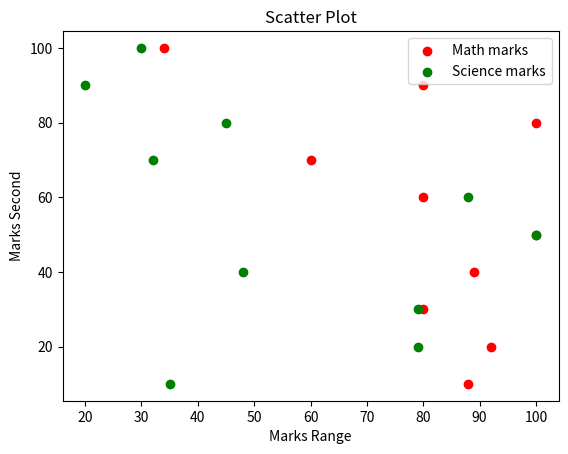

This chart was generated by the following Python code:
# 4. Write a Python program to draw a scatter plot comparing two subject marks of Mathematics and Science. Use marks of 10 students.
# Sample data:
# Test Data:
# math_marks = [88, 92, 80, 89, 100, 80, 60, 100, 80, 34]
# science_marks = [35, 79, 79, 48, 100, 88, 32, 45, 20, 30]
# marks_range = [10, 20, 30, 40, 50, 60, 70, 80, 90, 100]


import matplotlib.pyplot as plt

math_marks = [88, 92, 80, 89, 100, 80, 60, 100, 80, 34]
science_marks = [35, 79, 79, 48, 100, 88, 32, 45, 20, 30]
marks_range = [10, 20, 30, 40, 50, 60, 70, 80, 90, 100]

plt.scatter(math_marks, marks_range, label="Math marks", facecolor='red')
plt.scatter(science_marks, marks_range, label="Science marks", facecolor="green")
plt.title("Scatter Plot")
plt.xlabel("Marks Range")
plt.ylabel("Marks Second")
plt.legend()
plt.show()
